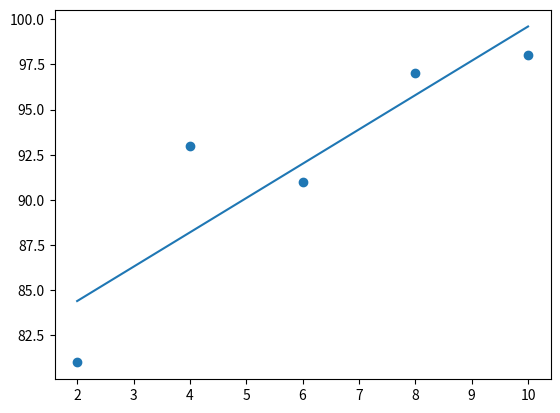

Here is the Python script that generated this plot:
import numpy as np
import pandas as pd
import matplotlib.pyplot as plt

study_time = [2, 4, 6, 8, 10]
score = [81, 93, 91, 97, 98]

x_data = np.array(study_time)
y_data = np.array(score)

a = 0
b = 0

learn_rate = 0.01
epochs = 20000

for i in range(epochs):
  y_pred  = x_data * a + b # 예측값
  error = y_data - y_pred  # 실측값 - 예측값 = 오차
  
  a_diff = -(2 / len(x_data)) * sum(error * x_data)
  b_diff = -(2 / len(x_data)) * sum(error)  

  a = a - learn_rate * a_diff
  b = b - learn_rate * b_diff

  if not i % 100:
    print("epoch: %d, 기울기: %f, 절편: %f"%(i, a, b))


y_pred = a * x_data + b # 최종 예측값
plt.scatter(x_data, y_data) # 그래프에 점찍기
plt.plot(x_data, y_pred)
plt.show()